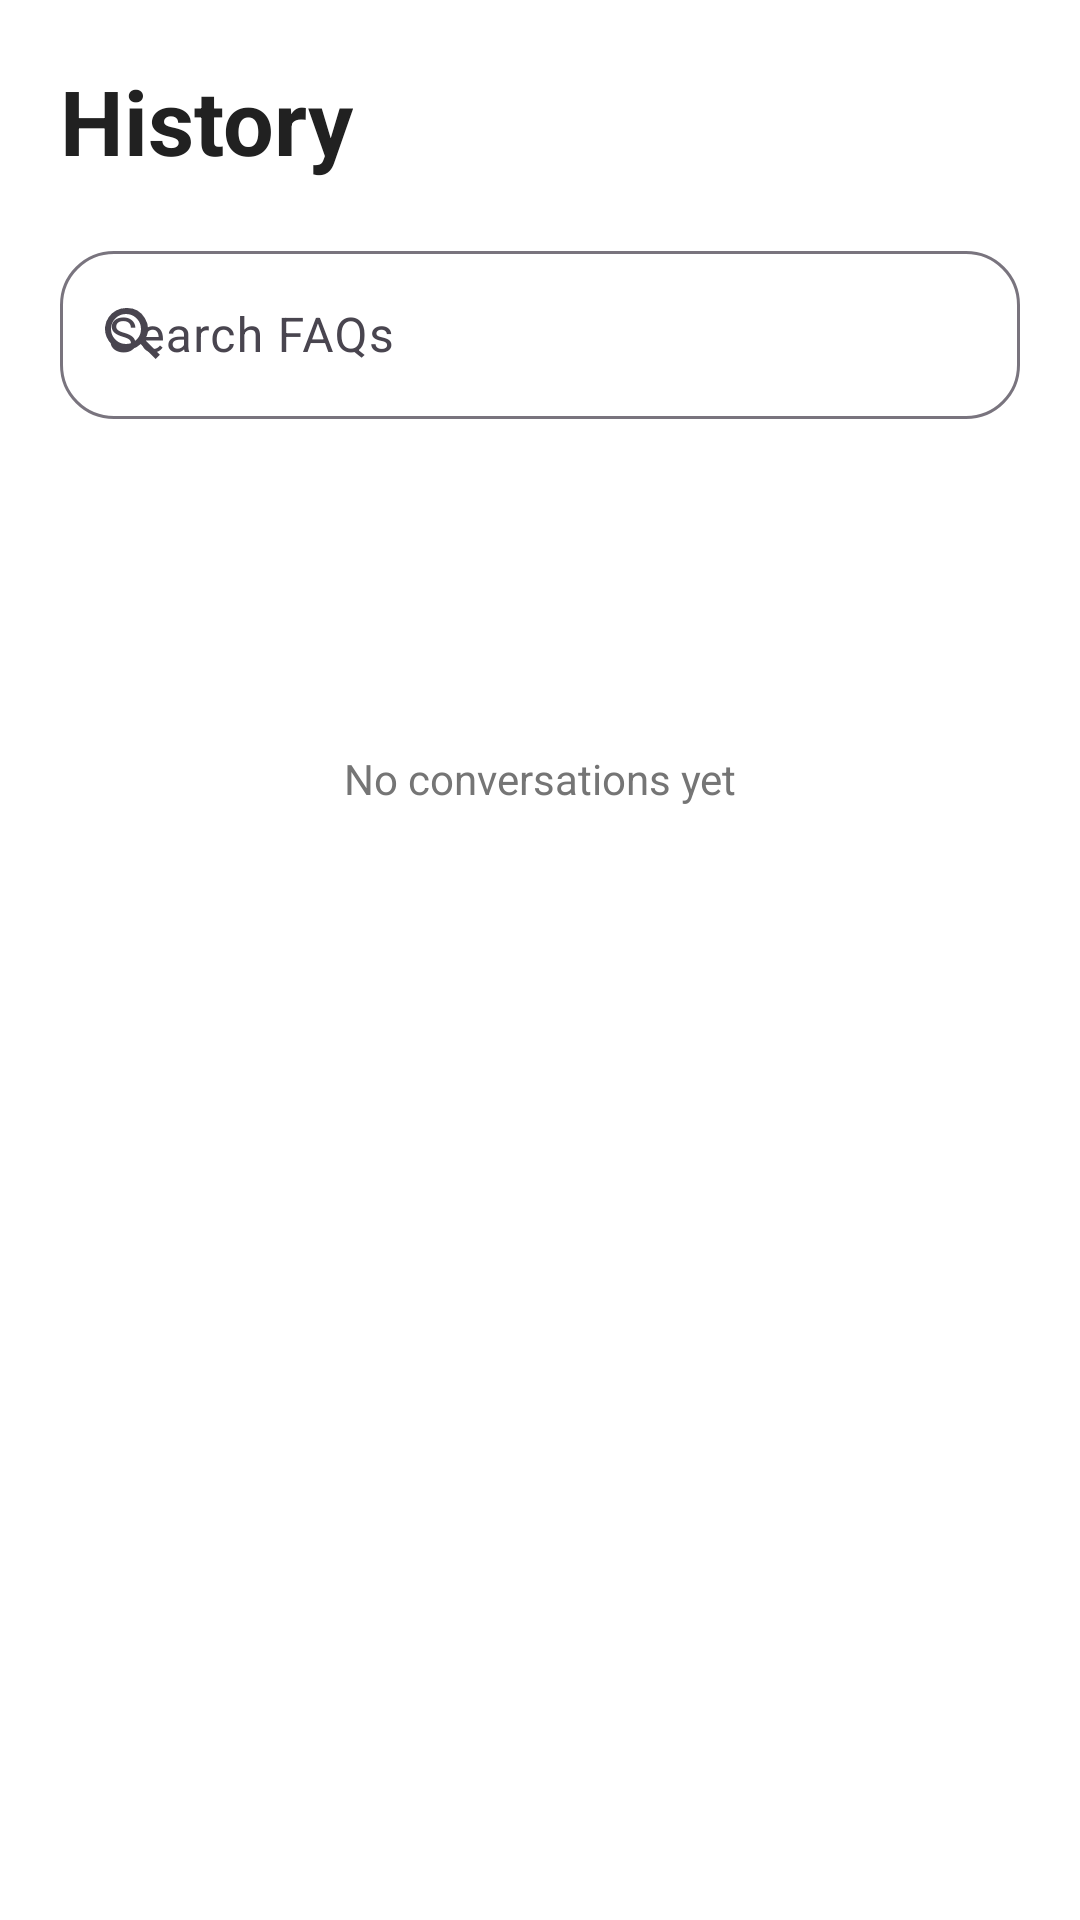

Produce the Android XML layout that renders to this screen, including the resource entries it uses.
<!-- AndroidManifest.xml: application theme Theme.SmartFAQAI -->
<!-- res/layout/fragment_history.xml -->
<?xml version="1.0" encoding="utf-8"?>
<LinearLayout xmlns:android="http://schemas.android.com/apk/res/android"
    xmlns:app="http://schemas.android.com/apk/res-auto"
    android:layout_width="match_parent"
    android:layout_height="match_parent"
    android:background="@color/background"
    android:orientation="vertical"
    android:padding="20dp">

    <TextView
        android:layout_width="wrap_content"
        android:layout_height="wrap_content"
        android:text="@string/nav_history"
        android:textColor="@color/text_primary"
        android:textSize="30sp"
        android:textStyle="bold" />

    <com.google.android.material.textfield.TextInputLayout
        style="@style/Widget.Material3.TextInputLayout.OutlinedBox"
        android:layout_width="match_parent"
        android:layout_height="wrap_content"
        android:layout_marginTop="18dp"
        android:hint="@string/search_faqs"
        app:boxCornerRadiusBottomEnd="18dp"
        app:boxCornerRadiusBottomStart="18dp"
        app:boxCornerRadiusTopEnd="18dp"
        app:boxCornerRadiusTopStart="18dp"
        app:endIconMode="clear_text"
        app:startIconDrawable="@drawable/ic_search_smart">

        <com.google.android.material.textfield.TextInputEditText
            android:id="@+id/searchInput"
            android:layout_width="match_parent"
            android:layout_height="56dp"
            android:inputType="text" />
    </com.google.android.material.textfield.TextInputLayout>

    <TextView
        android:id="@+id/emptyText"
        android:layout_width="match_parent"
        android:layout_height="0dp"
        android:layout_weight="1"
        android:gravity="center"
        android:text="@string/empty_history"
        android:textColor="@color/text_secondary" />

    <androidx.recyclerview.widget.RecyclerView
        android:id="@+id/historyList"
        android:layout_width="match_parent"
        android:layout_height="0dp"
        android:layout_weight="1"
        android:clipToPadding="false"
        android:paddingTop="10dp" />
</LinearLayout>
<!-- resources referenced by this layout -->
<resources>
  <color name="background">#FFFFFF</color>
  <color name="text_primary">#212121</color>
  <color name="text_secondary">#757575</color>
  <!-- drawable ic_search_smart (drawable) -->
  <?xml version="1.0" encoding="utf-8"?>
  <vector xmlns:android="http://schemas.android.com/apk/res/android"
      android:width="24dp"
      android:height="24dp"
      android:viewportWidth="24"
      android:viewportHeight="24">
      <path
          android:fillColor="#FFFFFF"
          android:pathData="M10,3a7,7 0,1 0,4.9 12l5,5 1.4,-1.4 -5,-5A7,7 0,0 0,10 3zM10,5a5,5 0,1 1,0 10,5 5,0 0,1 0,-10z" />
  </vector>
  <string name="empty_history">No conversations yet</string>
  <string name="nav_history">History</string>
  <string name="search_faqs">Search FAQs</string>
  <style name="Theme.SmartFAQAI" parent="Theme.Material3.Light.NoActionBar">
          <item name="colorPrimary">@color/primary</item>
          <item name="colorPrimaryDark">@color/primary_dark</item>
          <item name="colorSecondary">@color/secondary</item>
          <item name="colorOnPrimary">@color/on_primary</item>
          <item name="android:colorBackground">@color/background</item>
          <item name="colorSurface">@color/surface</item>
          <item name="android:statusBarColor">@color/background</item>
          <item name="android:navigationBarColor">@color/white</item>
          <item name="android:windowLightStatusBar">true</item>
          <item name="android:windowBackground">@color/background</item>
      </style>
  <color name="primary">#5B5FEF</color>
  <color name="primary_dark">#3D36C7</color>
  <color name="secondary">#8B5CF6</color>
  <color name="on_primary">#FFFFFF</color>
  <color name="surface">#FFFFFF</color>
  <color name="white">#FFFFFFFF</color>
</resources>
